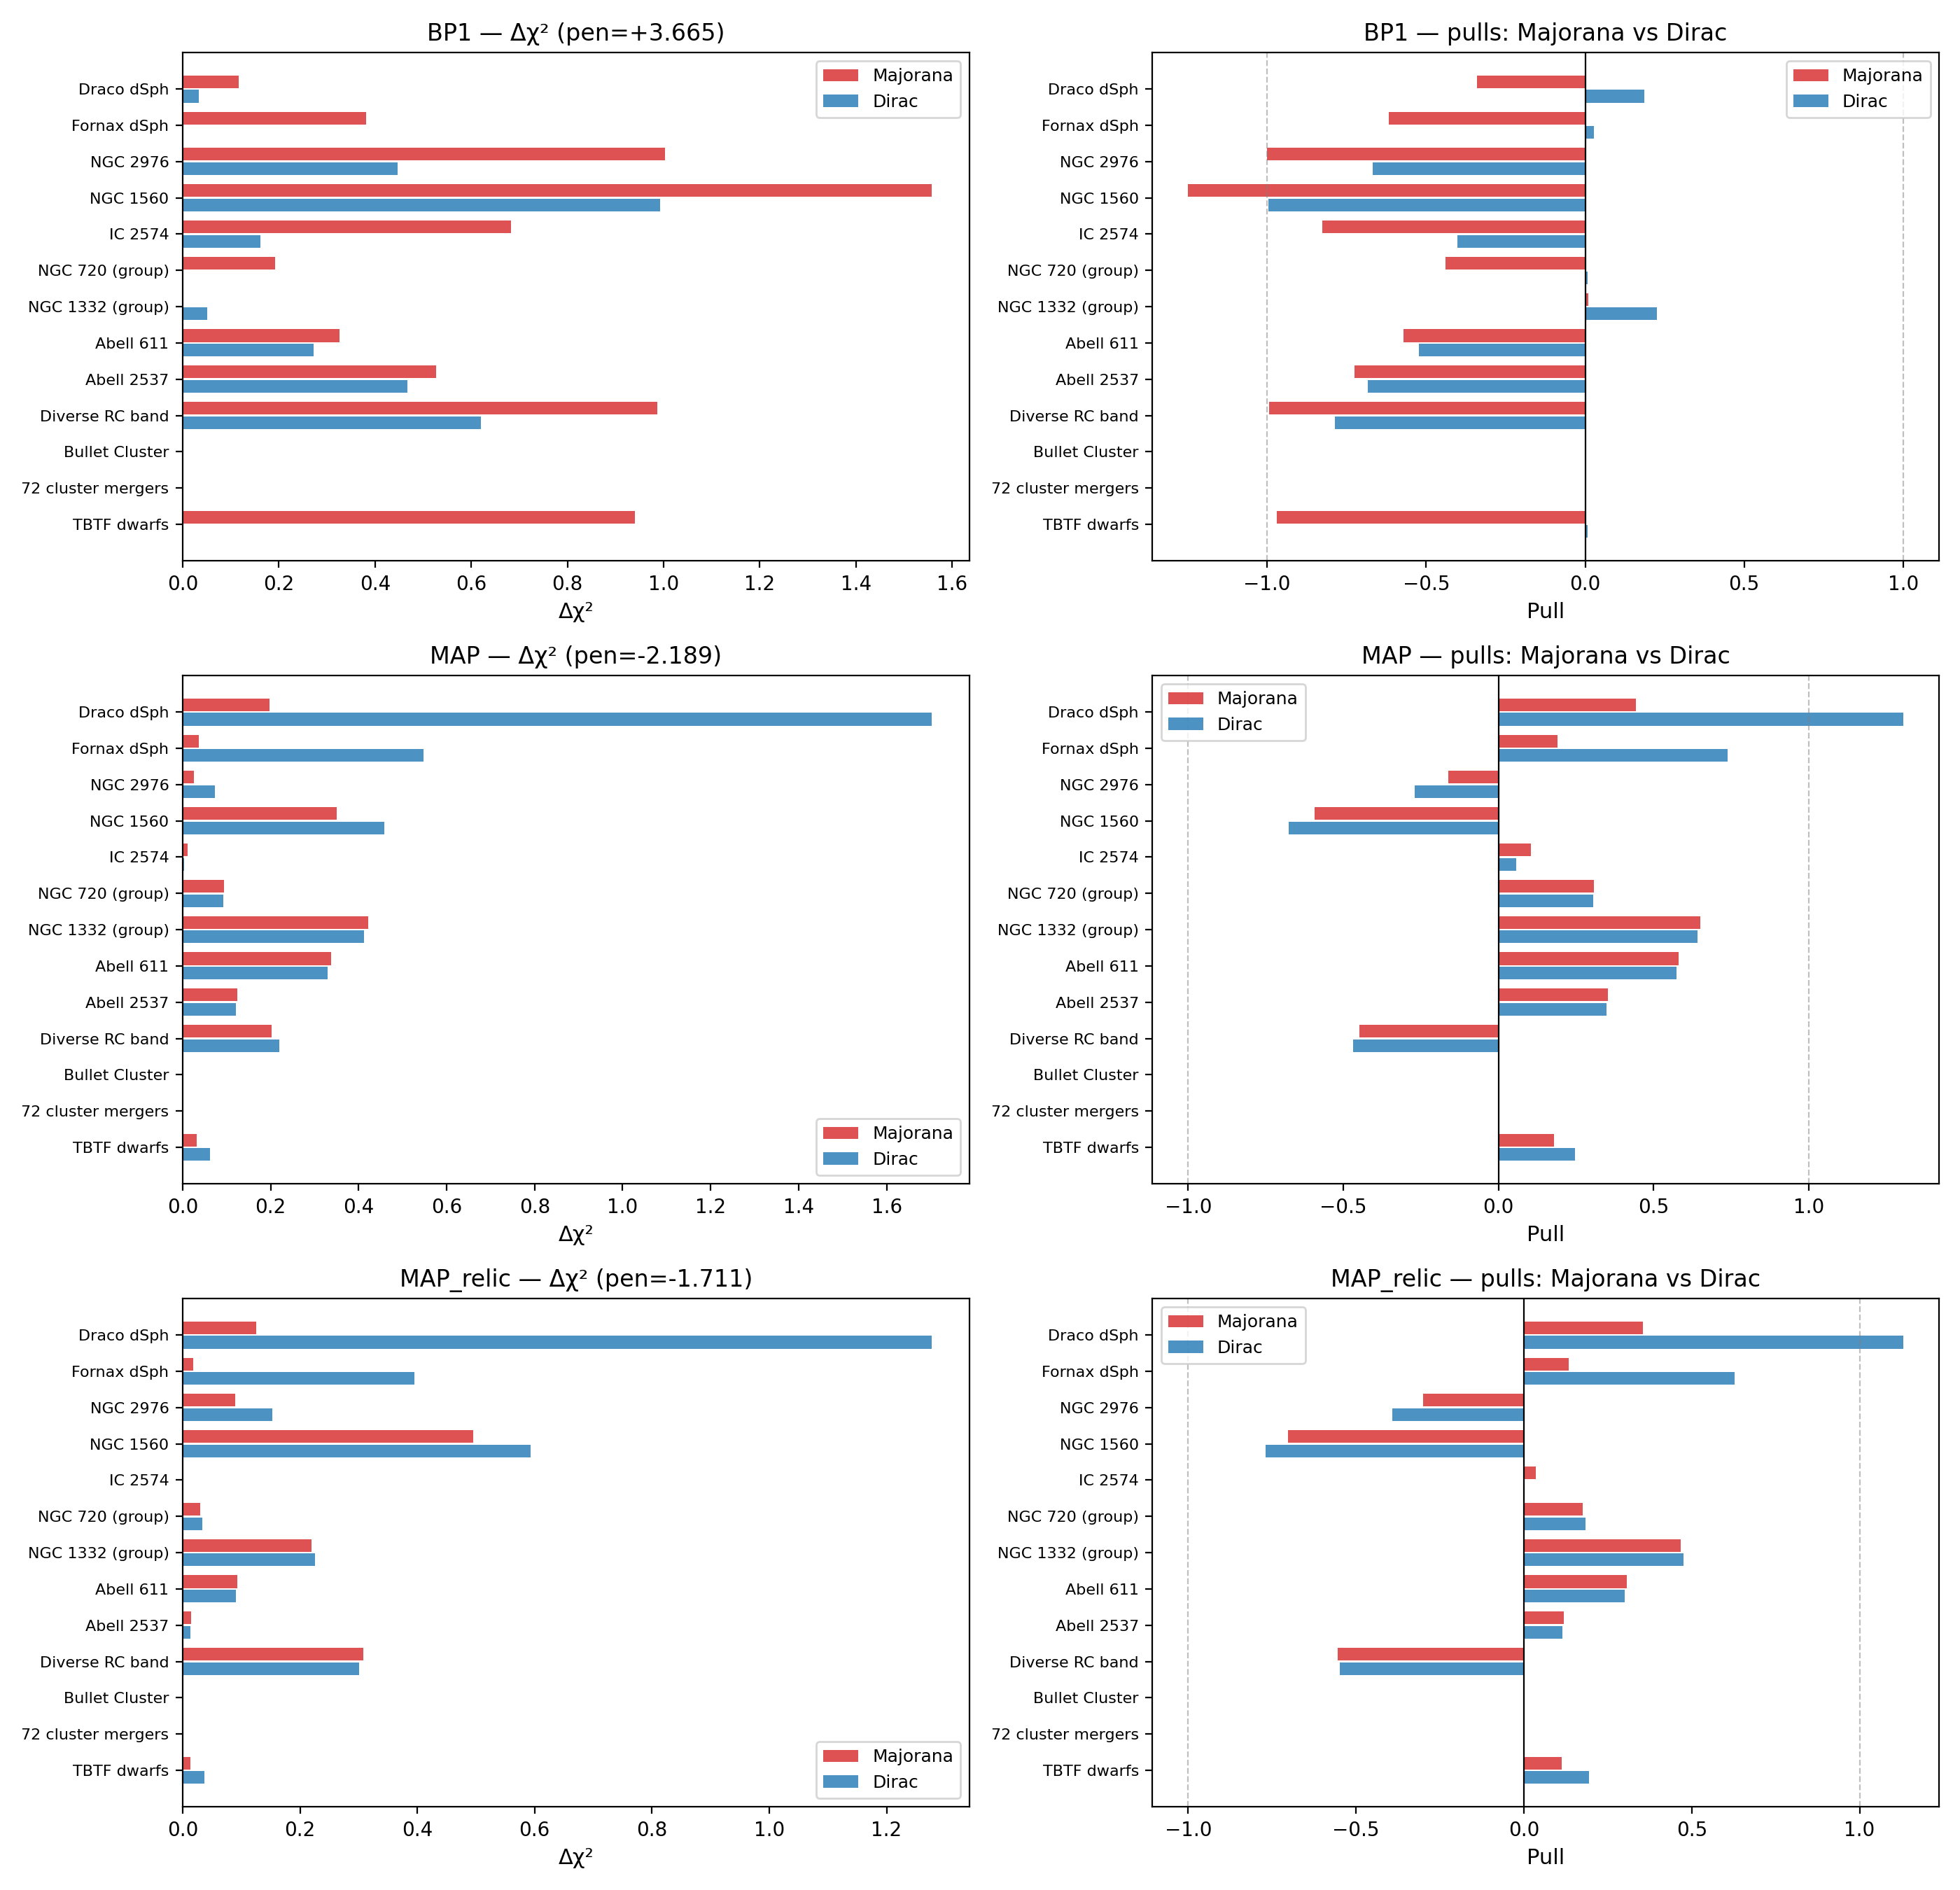

Data behind this chart, as committed beside it:
benchmark, system, v_km_s, sigma_maj, pull_maj, dchi2_maj, sigma_dirac, pull_dirac, dchi2_dirac, penalty
BP1, Draco dSph, 12, 4.294740e-01, -0.3411, 0.1163, 8.589480e-01, 0.185, 0.03421, 0.0821
BP1, Fornax dSph, 12, 4.294740e-01, -0.6175, 0.3814, 8.589480e-01, 0.02679, 0.000718, 0.3806
BP1, NGC 2976, 60, 4.983797e-01, -1.001, 1.002, 9.965267e-01, -0.669, 0.4475, 0.5546
BP1, NGC 1560, 55, 5.039926e-01, -1.248, 1.558, 1.007889e+00, -0.9961, 0.9921, 0.5654
BP1, IC 2574, 50, 5.089189e-01, -0.8259, 0.6821, 1.017805e+00, -0.4018, 0.1615, 0.5206
BP1, NGC 720 (group), 250, 3.247643e-01, -0.4381, 0.1919, 5.079978e-01, 0.007998, 0.000064, 0.1919
BP1, NGC 1332 (group), 280, 3.065740e-01, 0.009391, 0.000088, 4.584412e-01, 0.2263, 0.05123, -0.05114
BP1, Abell 611, 1200, 5.428559e-02, -0.5714, 0.3265, 5.821304e-02, -0.5223, 0.2728, 0.0537
BP1, Abell 2537, 1100, 6.289229e-02, -0.7259, 0.5269, 6.803100e-02, -0.6831, 0.4666, 0.06034
BP1, Diverse RC band, 40, 5.157366e-01, -0.9937, 0.9875, 1.031472e+00, -0.7874, 0.62, 0.3674
BP1, Bullet Cluster, 4700, 4.113674e-03, 0.000000, 0.000000, 4.150241e-03, 0.000000, 0.000000, 0.000000
BP1, 72 cluster mergers, 1000, 7.357420e-02, 0.000000, 0.000000, 8.042946e-02, 0.000000, 0.000000, 0.000000
BP1, TBTF dwarfs, 30, 5.153254e-01, -0.9693, 0.9396, 1.030651e+00, 0.007663, 0.000059, 0.9396
MAP, Draco dSph, 12, 1.220924e+00, 0.4435, 0.1967, 2.426792e+00, 1.305, 1.703, -1.506
MAP, Fornax dSph, 12, 1.220924e+00, 0.1913, 0.03661, 2.426792e+00, 0.7395, 0.5468, -0.5102
MAP, NGC 2976, 60, 1.757752e+00, -0.1615, 0.02608, 1.596115e+00, -0.2693, 0.0725, -0.04642
MAP, NGC 1560, 55, 1.816554e+00, -0.5917, 0.3501, 1.645757e+00, -0.6771, 0.4585, -0.1084
MAP, IC 2574, 50, 1.862383e+00, 0.1035, 0.01072, 1.699732e+00, 0.05707, 0.003257, 0.007464
MAP, NGC 720 (group), 250, 8.072918e-01, 0.3073, 0.09443, 8.050533e-01, 0.3051, 0.09306, 0.001371
MAP, NGC 1332 (group), 280, 7.547461e-01, 0.6496, 0.422, 7.497005e-01, 0.6424, 0.4127, 0.009313
MAP, Abell 611, 1200, 2.160995e-01, 0.5805, 0.337, 2.147049e-01, 0.5735, 0.3289, 0.008047
MAP, Abell 2537, 1100, 2.383310e-01, 0.3533, 0.1248, 2.368809e-01, 0.3475, 0.1208, 0.004065
MAP, Diverse RC band, 40, 1.877581e+00, -0.449, 0.2016, 1.827247e+00, -0.4691, 0.2201, -0.01848
MAP, Bullet Cluster, 4700, 2.644741e-02, 0.000000, 0.000000, 2.628776e-02, 0.000000, 0.000000, 0.000000
MAP, 72 cluster mergers, 1000, 2.642018e-01, 0.000000, 0.000000, 2.626744e-01, 0.000000, 0.000000, 0.000000
MAP, TBTF dwarfs, 30, 1.714391e+00, 0.1786, 0.0319, 1.990882e+00, 0.2477, 0.06137, -0.02947
MAP_relic, Draco dSph, 12, 1.095811e+00, 0.3542, 0.1254, 2.182077e+00, 1.13, 1.277, -1.152
MAP_relic, Fornax dSph, 12, 1.095811e+00, 0.1345, 0.01808, 2.182077e+00, 0.6282, 0.3947, -0.3766
MAP_relic, NGC 2976, 60, 1.551167e+00, -0.2992, 0.08953, 1.413176e+00, -0.3912, 0.153, -0.06352
MAP_relic, NGC 1560, 55, 1.592782e+00, -0.7036, 0.4951, 1.459455e+00, -0.7703, 0.5933, -0.09825
MAP_relic, IC 2574, 50, 1.621669e+00, 0.03476, 0.001208, 1.509993e+00, 0.002855, 0.000008, 0.001200
MAP_relic, NGC 720 (group), 250, 6.745971e-01, 0.1746, 0.03048, 6.825469e-01, 0.1825, 0.03332, -0.002839
MAP_relic, NGC 1332 (group), 280, 6.277012e-01, 0.4681, 0.2192, 6.325758e-01, 0.4751, 0.2257, -0.006569
MAP_relic, Abell 611, 1200, 1.611925e-01, 0.306, 0.09361, 1.602282e-01, 0.3011, 0.09069, 0.002927
MAP_relic, Abell 2537, 1100, 1.796476e-01, 0.1186, 0.01406, 1.787186e-01, 0.1149, 0.0132, 0.000868
MAP_relic, Diverse RC band, 40, 1.611835e+00, -0.5553, 0.3083, 1.629342e+00, -0.5483, 0.3006, 0.007728
MAP_relic, Bullet Cluster, 4700, 1.681378e-02, 0.000000, 0.000000, 1.681952e-02, 0.000000, 0.000000, 0.000000
MAP_relic, 72 cluster mergers, 1000, 2.012947e-01, 0.000000, 0.000000, 2.004516e-01, 0.000000, 0.000000, 0.000000
MAP_relic, TBTF dwarfs, 30, 1.453057e+00, 0.1133, 0.01283, 1.774596e+00, 0.1936, 0.0375, -0.02467
